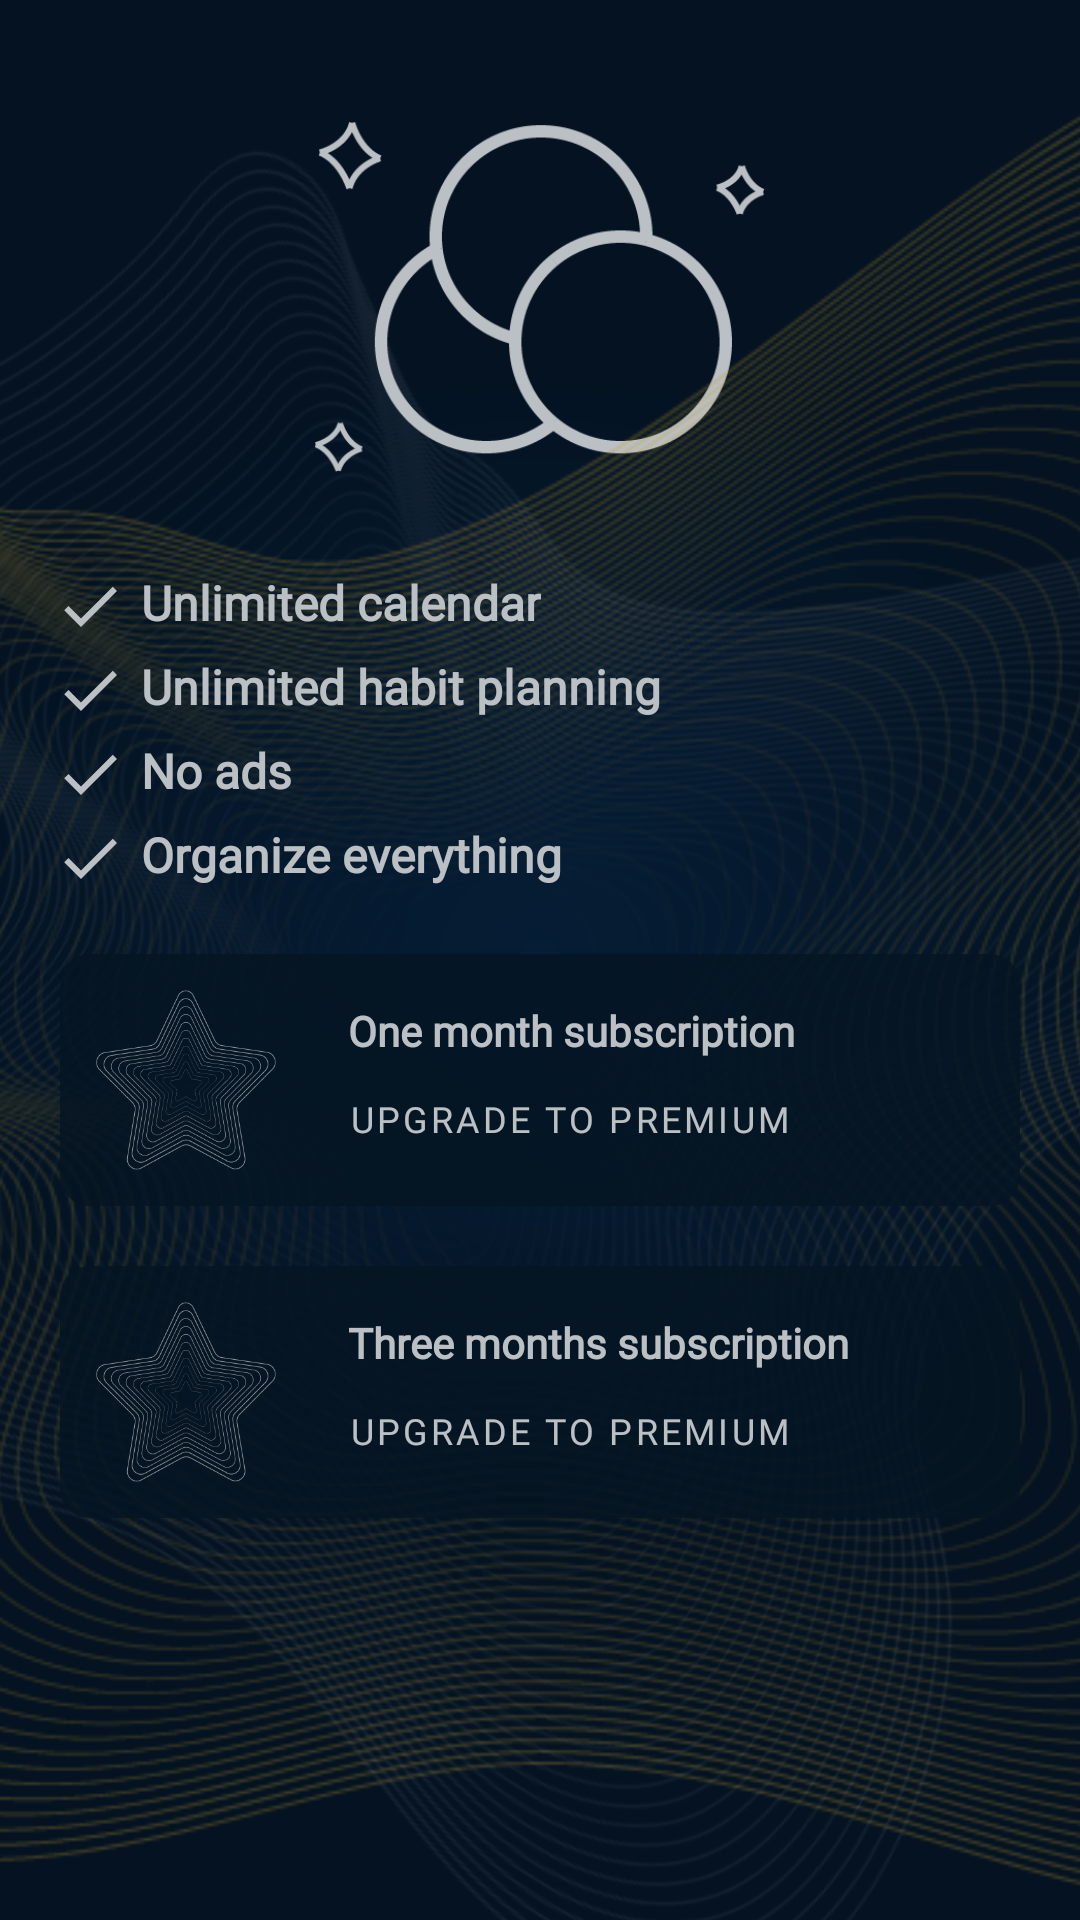

Produce the Android XML layout that renders to this screen, including the resource entries it uses.
<!-- AndroidManifest.xml: application theme AppTheme -->
<!-- res/layout/fragment_subs.xml -->
<?xml version="1.0" encoding="utf-8"?>
<androidx.constraintlayout.widget.ConstraintLayout xmlns:android="http://schemas.android.com/apk/res/android"
    xmlns:app="http://schemas.android.com/apk/res-auto"
    xmlns:tools="http://schemas.android.com/tools"
    android:layout_width="match_parent"
    android:layout_height="match_parent"
    android:background="@drawable/gradient_premium">

    <ImageView
        android:id="@+id/icon"
        android:layout_width="150dp"
        android:layout_height="150dp"
        android:layout_marginTop="24dp"
        android:src="@drawable/done_premium"
        app:layout_constraintEnd_toEndOf="parent"
        app:layout_constraintStart_toStartOf="parent"
        app:layout_constraintTop_toTopOf="parent" />

    <View
        android:layout_width="800dp"
        android:layout_height="wrap_content"
        android:alpha="0.30"
        android:background="@drawable/wave1"
        android:backgroundTint="@color/premiumSecColor"
        android:scaleType="centerCrop"
        app:layout_constraintBottom_toBottomOf="parent"
        app:layout_constraintEnd_toEndOf="parent"
        app:layout_constraintStart_toStartOf="parent"
        app:layout_constraintTop_toTopOf="parent" />


    <View
        android:layout_width="550dp"
        android:layout_height="560dp"
        android:alpha="0.1"
        android:background="@drawable/wave1"
        android:backgroundTint="@color/white"
        android:rotation="32"
        android:scaleType="centerInside"
        app:layout_constraintBottom_toBottomOf="parent"
        app:layout_constraintEnd_toEndOf="parent"
        app:layout_constraintStart_toStartOf="parent"
        app:layout_constraintTop_toTopOf="parent" />

    <TextView
        android:id="@+id/f1"
        android:layout_width="wrap_content"
        android:layout_height="wrap_content"
        android:layout_marginTop="16dp"
        android:drawablePadding="5dp"
        android:fontFamily="@font/raleway"
        android:textStyle="bold"
        android:text="@string/f1"
        android:textColor="@color/whiteTextColor"
        android:textSize="@dimen/titleSize"
        android:drawableStart="@drawable/ic_baseline_check_24"
        app:drawableTint="@color/white"
        app:layout_constraintStart_toEndOf="@+id/guideline5"
        app:layout_constraintTop_toBottomOf="@+id/icon" />

    <TextView
        android:id="@+id/f2"
        android:layout_width="wrap_content"
        android:layout_height="wrap_content"
        android:layout_marginTop="4dp"
        android:drawablePadding="5dp"
        android:fontFamily="@font/raleway"
        android:textStyle="bold"
        android:text="@string/f2"
        android:textColor="@color/whiteTextColor"
        android:textSize="@dimen/titleSize"
        android:drawableStart="@drawable/ic_baseline_check_24"
        app:drawableTint="@color/white"
        app:layout_constraintStart_toEndOf="@+id/guideline5"
        app:layout_constraintTop_toBottomOf="@+id/f1" />

    <TextView
        android:id="@+id/f3"
        android:layout_width="wrap_content"
        android:layout_height="wrap_content"
        android:layout_marginTop="4dp"
        android:drawablePadding="5dp"
        android:fontFamily="@font/raleway"
        android:textStyle="bold"
        android:text="@string/f3"
        android:textColor="@color/whiteTextColor"
        android:textSize="@dimen/titleSize"
        android:drawableStart="@drawable/ic_baseline_check_24"
        app:drawableTint="@color/white"
        app:layout_constraintStart_toEndOf="@+id/guideline5"
        app:layout_constraintTop_toBottomOf="@+id/f2" />

    <TextView
        android:id="@+id/f4"
        android:layout_width="wrap_content"
        android:layout_height="wrap_content"
        android:layout_marginTop="4dp"
        android:drawablePadding="5dp"
        android:fontFamily="@font/raleway"
        android:textStyle="bold"
        android:text="@string/f4"
        android:textColor="@color/whiteTextColor"
        android:textSize="@dimen/titleSize"
        android:drawableStart="@drawable/ic_baseline_check_24"
        app:drawableTint="@color/white"
        app:layout_constraintStart_toEndOf="@+id/guideline5"
        app:layout_constraintTop_toBottomOf="@+id/f3" />

    <Button
        android:layout_width="wrap_content"
        android:layout_height="wrap_content"
        android:text="Buy"
        android:visibility="gone"
        app:layout_constraintEnd_toStartOf="@id/guideline5"
        app:layout_constraintTop_toBottomOf="@id/f4" />

    <androidx.constraintlayout.widget.ConstraintLayout
        android:id="@+id/subs1"
        android:layout_width="match_parent"
        android:layout_height="wrap_content"
        android:layout_margin="20dp"
        android:background="@drawable/back_premium_transparent"
        app:layout_constraintEnd_toStartOf="@+id/guideline5"
        app:layout_constraintStart_toStartOf="parent"
        app:layout_constraintTop_toBottomOf="@id/f4">

        <View
            android:id="@+id/view"
            android:layout_width="60dp"
            android:layout_height="60dp"
            android:layout_margin="12dp"
            android:alpha="0.8"
            android:background="@drawable/star"
            android:backgroundTint="@color/white"
            app:layout_constraintBottom_toBottomOf="parent"
            app:layout_constraintStart_toStartOf="parent"
            app:layout_constraintTop_toTopOf="parent" />

        <TextView
            android:id="@+id/textView"
            android:layout_width="wrap_content"
            android:layout_height="wrap_content"
            android:layout_marginTop="16dp"
            android:layout_marginStart="24dp"
            android:fontFamily="@font/raleway"
            android:textStyle="bold"
            android:text="@string/subs1"
            android:textColor="@color/whiteTextColor"
            app:layout_constraintStart_toEndOf="@+id/view"
            app:layout_constraintTop_toTopOf="parent" />

        <com.google.android.material.button.MaterialButton
            android:id="@+id/buy1"
            style="@style/Widget.MaterialComponents.Button.TextButton"
            android:layout_width="wrap_content"
            android:layout_height="40dp"
            android:layout_marginStart="16dp"
            android:fontFamily="@font/raleway"
            android:text="@string/buy_from_play"
            android:textColor="@color/white"
            android:textSize="12sp"
            app:layout_constraintStart_toEndOf="@+id/view"
            app:layout_constraintTop_toBottomOf="@+id/textView"
            app:rippleColor="#3200E10D" />

    </androidx.constraintlayout.widget.ConstraintLayout>

    <androidx.constraintlayout.widget.ConstraintLayout
        android:id="@+id/subs2"
        android:layout_width="match_parent"
        android:layout_height="wrap_content"
        android:layout_margin="20dp"
        android:background="@drawable/back_premium_transparent"
        app:layout_constraintEnd_toStartOf="@+id/guideline5"
        app:layout_constraintStart_toStartOf="parent"
        app:layout_constraintTop_toBottomOf="@id/subs1">

        <View
            android:id="@+id/view2"
            android:layout_width="60dp"
            android:layout_height="60dp"
            android:layout_margin="12dp"
            android:alpha="0.8"
            android:background="@drawable/star"
            android:backgroundTint="@color/white"
            app:layout_constraintBottom_toBottomOf="parent"
            app:layout_constraintStart_toStartOf="parent"
            app:layout_constraintTop_toTopOf="parent" />

        <TextView
            android:id="@+id/textView2"
            android:layout_width="wrap_content"
            android:layout_height="wrap_content"
            android:layout_marginTop="16dp"
            android:layout_marginStart="24dp"
            android:fontFamily="@font/raleway"
            android:textStyle="bold"
            android:text="@string/subs2"
            android:textColor="@color/whiteTextColor"
            app:layout_constraintStart_toEndOf="@+id/view2"
            app:layout_constraintTop_toTopOf="parent" />

        <com.google.android.material.button.MaterialButton
            android:id="@+id/buy2"
            style="@style/Widget.MaterialComponents.Button.TextButton"
            android:layout_width="wrap_content"
            android:layout_height="40dp"
            android:layout_marginStart="16dp"
            android:fontFamily="@font/raleway"
            android:text="@string/buy_from_play"
            android:textColor="@color/white"
            android:textSize="12sp"
            app:layout_constraintStart_toEndOf="@+id/view2"
            app:layout_constraintTop_toBottomOf="@+id/textView2"
            app:rippleColor="#3200E10D" />

    </androidx.constraintlayout.widget.ConstraintLayout>

    <androidx.constraintlayout.widget.Guideline
        android:id="@+id/guideline5"
        android:layout_width="wrap_content"
        android:layout_height="wrap_content"
        android:orientation="vertical"
        app:layout_constraintGuide_percent="0.05" />

    <FrameLayout
        android:id="@+id/frame"
        android:layout_width="match_parent"
        android:layout_height="match_parent"
        android:background="#48112233" />


</androidx.constraintlayout.widget.ConstraintLayout>
<!-- resources referenced by this layout -->
<resources>
  <color name="premiumSecColor">#FFC927</color>
  <color name="white">#FFFFFF</color>
  <color name="whiteTextColor">#FFF</color>
  <dimen name="titleSize">16sp</dimen>
  <!-- drawable back_premium_transparent (drawable) -->
  <?xml version="1.0" encoding="utf-8"?>
  <shape xmlns:android="http://schemas.android.com/apk/res/android">
  
      <solid
          android:color="#CD010F1C"
          />
  
      <corners
          android:radius="@dimen/corner_radius"/>
  
  </shape>
  <!-- drawable gradient_premium (drawable) -->
  <?xml version="1.0" encoding="utf-8"?>
  <shape xmlns:android="http://schemas.android.com/apk/res/android">
  
      <gradient
          android:startColor="@color/premiumColor"
          android:gradientRadius="200dp"
          android:endColor="@color/premiumColorDark"
          android:type="radial"/>
  </shape>
  <!-- drawable ic_baseline_check_24 (drawable) -->
  <vector android:height="24dp" android:tint="#989898"
      android:viewportHeight="24" android:viewportWidth="24"
      android:width="24dp" xmlns:android="http://schemas.android.com/apk/res/android">
      <path android:fillColor="@android:color/white" android:pathData="M9,16.17L4.83,12l-1.42,1.41L9,19 21,7l-1.41,-1.41z"/>
  </vector>
  <string name="buy_from_play">Upgrade to Premium</string>
  <string name="f1">Unlimited calendar</string>
  <string name="f2">Unlimited habit planning</string>
  <string name="f3">No ads</string>
  <string name="f4">Organize everything</string>
  
      // Done - location
  <string name="subs1">One month subscription</string>
  <string name="subs2">Three months subscription</string>
  
      // Done - premium features
  <style name="AppTheme" parent="Theme.MaterialComponents.Light.NoActionBar">
          
          <item name="colorPrimary">@color/colorPrimary</item>
          <item name="colorPrimaryDark">@color/colorPrimaryDark</item>
          <item name="colorAccent">@color/colorAccent</item>
          <item name="materialAlertDialogTheme">@style/ThemeOverlay.App.MaterialAlertDialog</item>
      </style>
  <dimen name="corner_radius">10dp</dimen>
  <color name="premiumColor">#021C37</color>
  <color name="premiumColorDark">#000D1B</color>
  <color name="colorPrimary">#7C4DFF</color>
  <color name="colorPrimaryDark">#AFB42B</color>
  <color name="colorAccent">#CDDC39</color>
  <style name="ThemeOverlay.App.MaterialAlertDialog" parent="ThemeOverlay.MaterialComponents.MaterialAlertDialog">
          <item name="alertDialogStyle">@style/MaterialAlertDialog.App</item>
          <item name="materialAlertDialogTitleTextStyle">@style/MaterialAlertDialog.App.Title.Text</item>
          <item name="materialAlertDialogBodyTextStyle">@style/MaterialAlertDialog.App.Msg</item>
          <item name="buttonBarPositiveButtonStyle">@style/MaterialAlertDialog.App.Btn</item>
          <item name="buttonBarNegativeButtonStyle">@style/MaterialAlertDialog.App.Btn</item>
  
  
  
      </style>
  <style name="MaterialAlertDialog.App" parent="MaterialAlertDialog.MaterialComponents">
          <item name="shapeAppearance">@style/ShapeAppearance.MaterialComponents.MediumComponent</item>
      </style>
  <style name="MaterialAlertDialog.App.Title.Text" parent="MaterialAlertDialog.MaterialComponents.Title.Text">
          <item name="android:textColor">@color/titleTextColor</item>
  
          <item name="fontFamily">@font/raleway</item>
      </style>
  <style name="MaterialAlertDialog.App.Msg" parent="MaterialAlertDialog.MaterialComponents.Title.Text">
          <item name="android:textColor">@color/textColor</item>
          <item name="android:textSize">12sp</item>
          <item name="fontFamily">@font/raleway</item>
      </style>
  <style name="MaterialAlertDialog.App.Btn" parent="Widget.MaterialComponents.Button.TextButton.Dialog">
          <item name="android:textColor">@color/colorPrimary</item>
          <item name="android:textSize">14sp</item>
          <item name="fontFamily">@font/raleway</item>
      </style>
  <color name="titleTextColor">#757575</color>
  <color name="textColor">#7A7A7A</color>
</resources>
